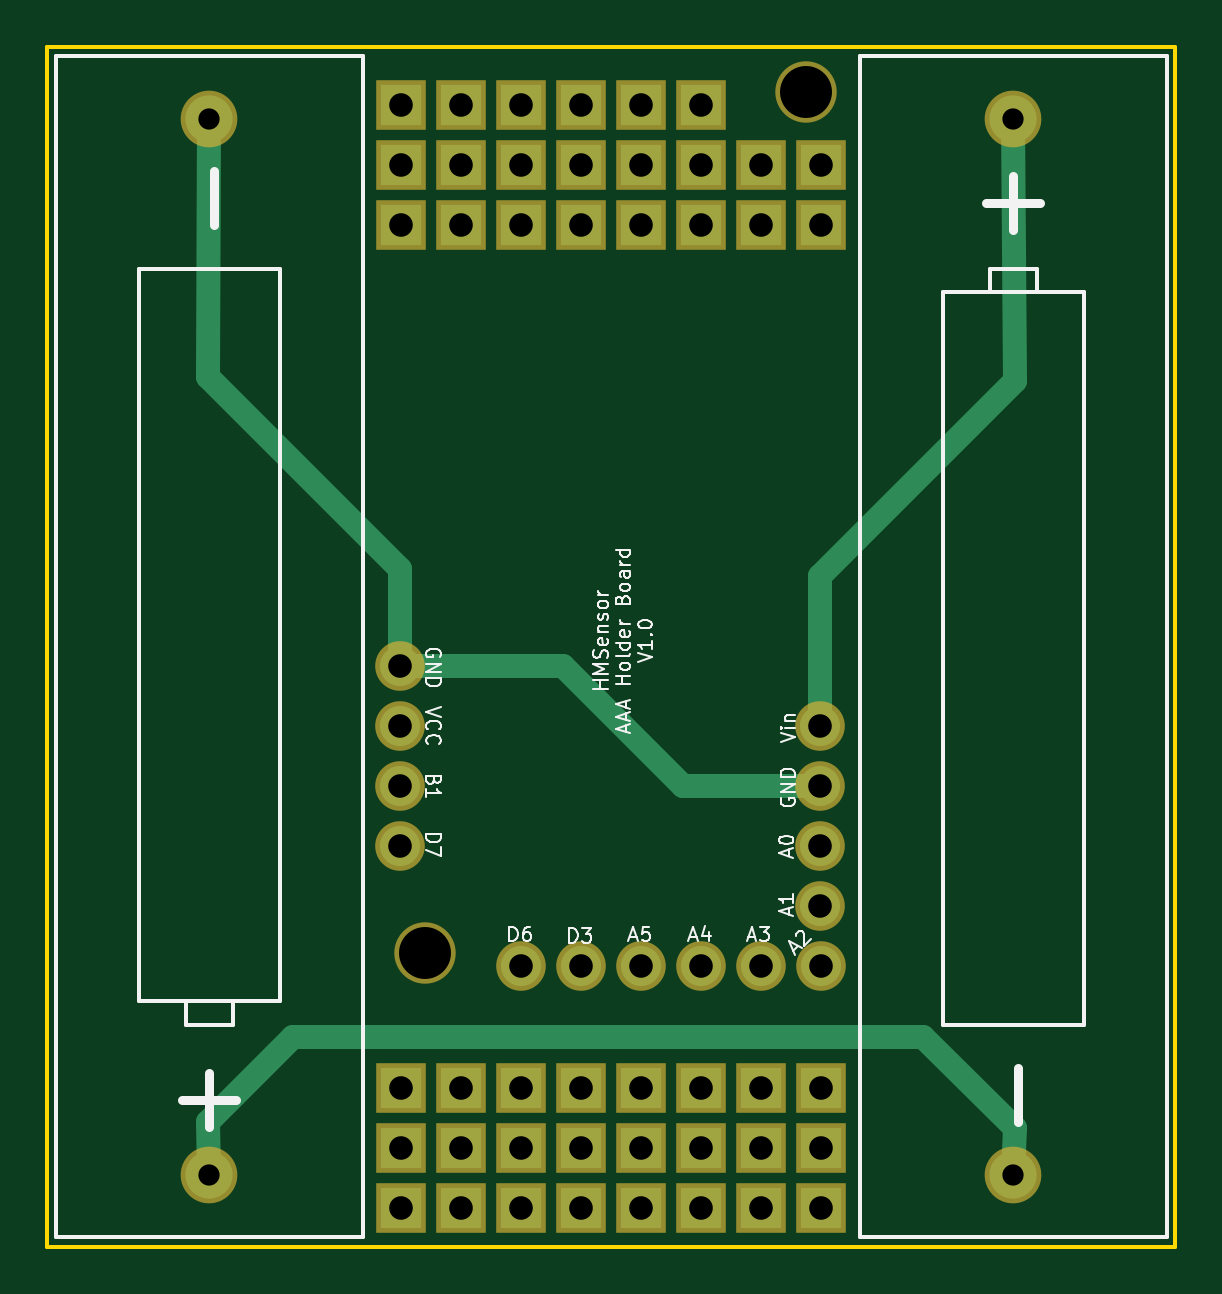
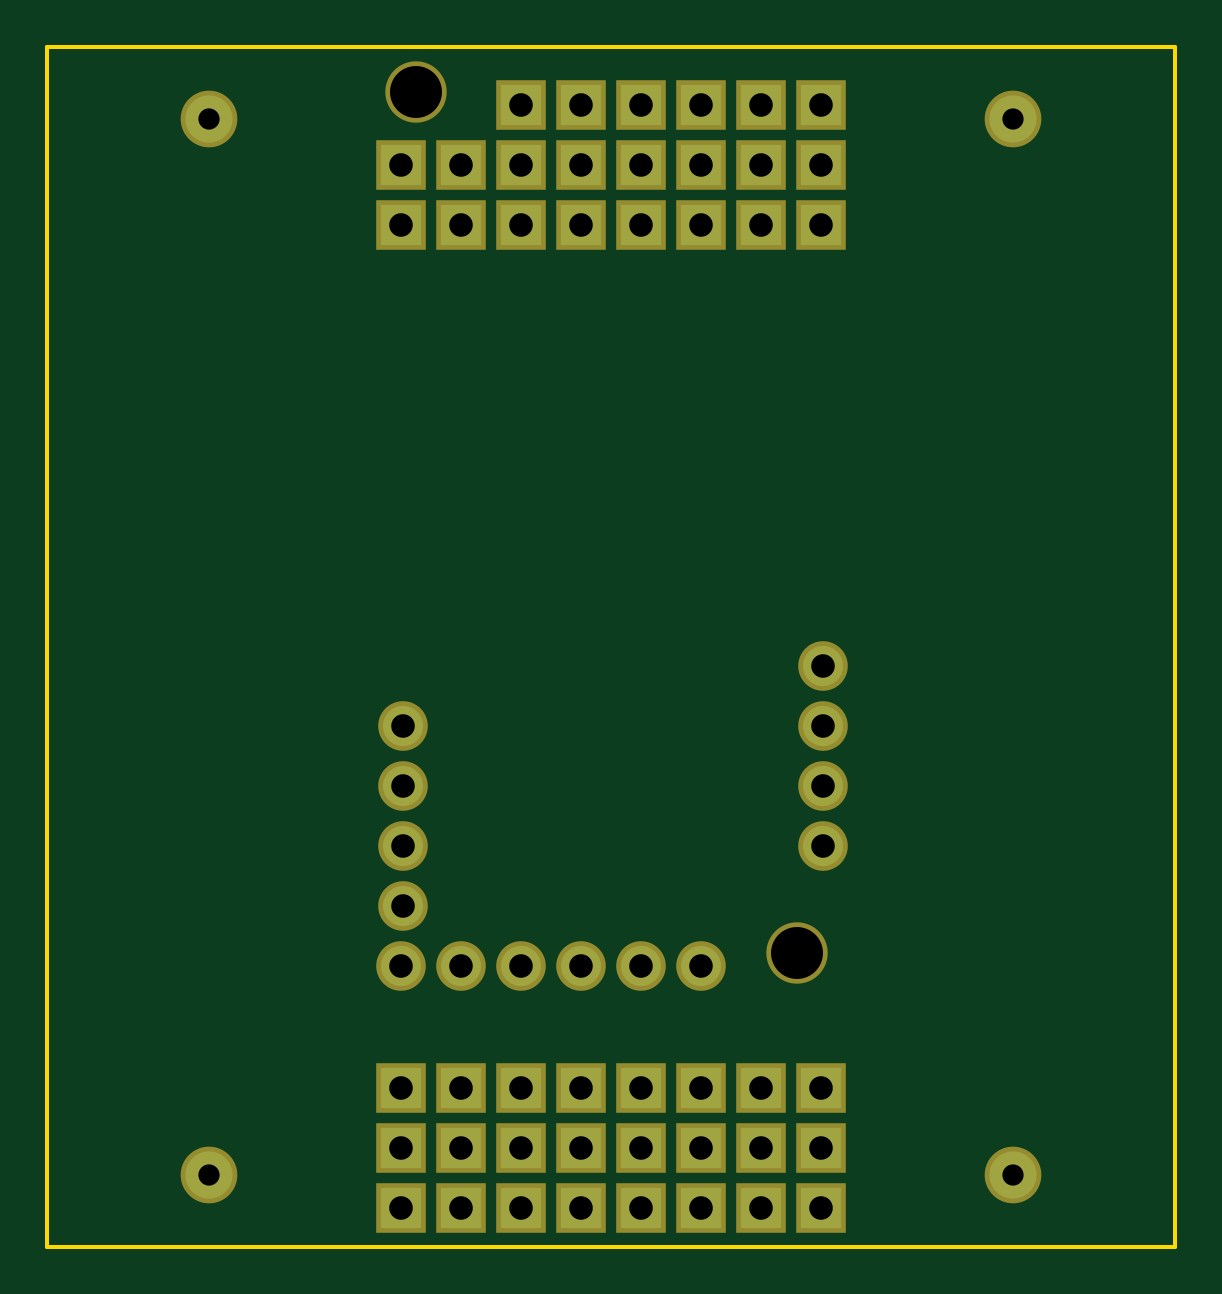
Circuit board: 8 layer files. Board 47.8 x 50.8 mm.
- bottom_copper: 2AAAHolder-B.Cu.gbl (2138 bytes)
- bottom_mask: 2AAAHolder-B.Mask.gbs (2217 bytes)
- bottom_silk: 2AAAHolder-B.SilkS.gbo (278 bytes)
- outline: 2AAAHolder-Edge.Cuts.gko (516 bytes)
- top_copper: 2AAAHolder-F.Cu.gtl (2914 bytes)
- top_mask: 2AAAHolder-F.Mask.gts (2217 bytes)
- top_silk: 2AAAHolder-F.SilkS.gto (18390 bytes)
- drill: 2AAAHolder.drl (1422 bytes)

=== bottom_copper: 2AAAHolder-B.Cu.gbl ===
G04 #@! TF.FileFunction,Copper,L2,Bot,Signal*
%FSLAX46Y46*%
G04 Gerber Fmt 4.6, Leading zero omitted, Abs format (unit mm)*
G04 Created by KiCad (PCBNEW 4.0.2-stable) date 06.07.2017 11:38:56*
%MOMM*%
G01*
G04 APERTURE LIST*
%ADD10C,0.100000*%
%ADD11R,1.700000X1.700000*%
%ADD12C,1.700000*%
%ADD13O,1.700000X1.700000*%
%ADD14C,2.000000*%
G04 APERTURE END LIST*
D10*
D11*
X170942000Y-92392500D03*
X173482000Y-92392500D03*
X176022000Y-92392500D03*
X178562000Y-92392500D03*
X181102000Y-92392500D03*
X183642000Y-92392500D03*
X186182000Y-92392500D03*
X188722000Y-92392500D03*
X170942000Y-89852500D03*
X173482000Y-89852500D03*
X176022000Y-89852500D03*
X178562000Y-89852500D03*
X181102000Y-89852500D03*
X183642000Y-89852500D03*
X186182000Y-89852500D03*
X188722000Y-89852500D03*
X170942000Y-87312500D03*
X173482000Y-87312500D03*
X176022000Y-87312500D03*
X178562000Y-87312500D03*
X181102000Y-87312500D03*
X183642000Y-87312500D03*
X170942000Y-128905000D03*
X173482000Y-128905000D03*
X176022000Y-128905000D03*
X178562000Y-128905000D03*
X181102000Y-128905000D03*
X183642000Y-128905000D03*
X186182000Y-128905000D03*
X188722000Y-128905000D03*
X170942000Y-131445000D03*
X173482000Y-131445000D03*
X176022000Y-131445000D03*
X178562000Y-131445000D03*
X181102000Y-131445000D03*
X183642000Y-131445000D03*
X186182000Y-131445000D03*
X188722000Y-131445000D03*
X170942000Y-133985000D03*
X173482000Y-133985000D03*
X176022000Y-133985000D03*
X178562000Y-133985000D03*
X181102000Y-133985000D03*
X183642000Y-133985000D03*
X186182000Y-133985000D03*
X188722000Y-133985000D03*
D12*
X170878500Y-111061500D03*
D13*
X170878500Y-113601500D03*
X170878500Y-116141500D03*
X170878500Y-118681500D03*
D12*
X188658500Y-113601500D03*
D13*
X188658500Y-116141500D03*
X188658500Y-118681500D03*
X188658500Y-121221500D03*
D12*
X188722000Y-123761500D03*
D13*
X186182000Y-123761500D03*
X183642000Y-123761500D03*
X181102000Y-123761500D03*
X178562000Y-123761500D03*
X176022000Y-123761500D03*
D14*
X196850000Y-87886000D03*
X196850000Y-132586000D03*
X162814000Y-132586000D03*
X162814000Y-87886000D03*
M02*

=== bottom_mask: 2AAAHolder-B.Mask.gbs ===
G04 #@! TF.FileFunction,Soldermask,Bot*
%FSLAX46Y46*%
G04 Gerber Fmt 4.6, Leading zero omitted, Abs format (unit mm)*
G04 Created by KiCad (PCBNEW 4.0.2-stable) date 06.07.2017 11:38:56*
%MOMM*%
G01*
G04 APERTURE LIST*
%ADD10C,0.100000*%
%ADD11C,2.600000*%
%ADD12R,2.100000X2.100000*%
%ADD13C,2.100000*%
%ADD14O,2.100000X2.100000*%
%ADD15C,2.400000*%
G04 APERTURE END LIST*
D10*
D11*
X188087000Y-86741000D03*
D12*
X170942000Y-92392500D03*
X173482000Y-92392500D03*
X176022000Y-92392500D03*
X178562000Y-92392500D03*
X181102000Y-92392500D03*
X183642000Y-92392500D03*
X186182000Y-92392500D03*
X188722000Y-92392500D03*
X170942000Y-89852500D03*
X173482000Y-89852500D03*
X176022000Y-89852500D03*
X178562000Y-89852500D03*
X181102000Y-89852500D03*
X183642000Y-89852500D03*
X186182000Y-89852500D03*
X188722000Y-89852500D03*
X170942000Y-87312500D03*
X173482000Y-87312500D03*
X176022000Y-87312500D03*
X178562000Y-87312500D03*
X181102000Y-87312500D03*
X183642000Y-87312500D03*
X170942000Y-128905000D03*
X173482000Y-128905000D03*
X176022000Y-128905000D03*
X178562000Y-128905000D03*
X181102000Y-128905000D03*
X183642000Y-128905000D03*
X186182000Y-128905000D03*
X188722000Y-128905000D03*
X170942000Y-131445000D03*
X173482000Y-131445000D03*
X176022000Y-131445000D03*
X178562000Y-131445000D03*
X181102000Y-131445000D03*
X183642000Y-131445000D03*
X186182000Y-131445000D03*
X188722000Y-131445000D03*
X170942000Y-133985000D03*
X173482000Y-133985000D03*
X176022000Y-133985000D03*
X178562000Y-133985000D03*
X181102000Y-133985000D03*
X183642000Y-133985000D03*
X186182000Y-133985000D03*
X188722000Y-133985000D03*
D13*
X170878500Y-111061500D03*
D14*
X170878500Y-113601500D03*
X170878500Y-116141500D03*
X170878500Y-118681500D03*
D13*
X188658500Y-113601500D03*
D14*
X188658500Y-116141500D03*
X188658500Y-118681500D03*
X188658500Y-121221500D03*
D13*
X188722000Y-123761500D03*
D14*
X186182000Y-123761500D03*
X183642000Y-123761500D03*
X181102000Y-123761500D03*
X178562000Y-123761500D03*
X176022000Y-123761500D03*
D11*
X171958000Y-123190000D03*
D15*
X196850000Y-87886000D03*
X196850000Y-132586000D03*
X162814000Y-132586000D03*
X162814000Y-87886000D03*
M02*

=== bottom_silk: 2AAAHolder-B.SilkS.gbo ===
G04 #@! TF.FileFunction,Legend,Bot*
%FSLAX46Y46*%
G04 Gerber Fmt 4.6, Leading zero omitted, Abs format (unit mm)*
G04 Created by KiCad (PCBNEW 4.0.2-stable) date 06.07.2017 11:38:56*
%MOMM*%
G01*
G04 APERTURE LIST*
%ADD10C,0.100000*%
G04 APERTURE END LIST*
D10*
M02*

=== outline: 2AAAHolder-Edge.Cuts.gko ===
G04 #@! TF.FileFunction,Profile,NP*
%FSLAX46Y46*%
G04 Gerber Fmt 4.6, Leading zero omitted, Abs format (unit mm)*
G04 Created by KiCad (PCBNEW 4.0.2-stable) date 06.07.2017 11:38:56*
%MOMM*%
G01*
G04 APERTURE LIST*
%ADD10C,0.100000*%
%ADD11C,0.150000*%
G04 APERTURE END LIST*
D10*
D11*
X155956000Y-135636000D02*
X155956000Y-84836000D01*
X203708000Y-84836000D02*
X203708000Y-135636000D01*
X155956000Y-84836000D02*
X203708000Y-84836000D01*
X155956000Y-135636000D02*
X203708000Y-135636000D01*
M02*

=== top_copper: 2AAAHolder-F.Cu.gtl ===
G04 #@! TF.FileFunction,Copper,L1,Top,Signal*
%FSLAX46Y46*%
G04 Gerber Fmt 4.6, Leading zero omitted, Abs format (unit mm)*
G04 Created by KiCad (PCBNEW 4.0.2-stable) date 06.07.2017 11:38:56*
%MOMM*%
G01*
G04 APERTURE LIST*
%ADD10C,0.100000*%
%ADD11R,1.700000X1.700000*%
%ADD12C,1.700000*%
%ADD13O,1.700000X1.700000*%
%ADD14C,2.000000*%
%ADD15C,1.000000*%
G04 APERTURE END LIST*
D10*
D11*
X170942000Y-92392500D03*
X173482000Y-92392500D03*
X176022000Y-92392500D03*
X178562000Y-92392500D03*
X181102000Y-92392500D03*
X183642000Y-92392500D03*
X186182000Y-92392500D03*
X188722000Y-92392500D03*
X170942000Y-89852500D03*
X173482000Y-89852500D03*
X176022000Y-89852500D03*
X178562000Y-89852500D03*
X181102000Y-89852500D03*
X183642000Y-89852500D03*
X186182000Y-89852500D03*
X188722000Y-89852500D03*
X170942000Y-87312500D03*
X173482000Y-87312500D03*
X176022000Y-87312500D03*
X178562000Y-87312500D03*
X181102000Y-87312500D03*
X183642000Y-87312500D03*
X170942000Y-128905000D03*
X173482000Y-128905000D03*
X176022000Y-128905000D03*
X178562000Y-128905000D03*
X181102000Y-128905000D03*
X183642000Y-128905000D03*
X186182000Y-128905000D03*
X188722000Y-128905000D03*
X170942000Y-131445000D03*
X173482000Y-131445000D03*
X176022000Y-131445000D03*
X178562000Y-131445000D03*
X181102000Y-131445000D03*
X183642000Y-131445000D03*
X186182000Y-131445000D03*
X188722000Y-131445000D03*
X170942000Y-133985000D03*
X173482000Y-133985000D03*
X176022000Y-133985000D03*
X178562000Y-133985000D03*
X181102000Y-133985000D03*
X183642000Y-133985000D03*
X186182000Y-133985000D03*
X188722000Y-133985000D03*
D12*
X170878500Y-111061500D03*
D13*
X170878500Y-113601500D03*
X170878500Y-116141500D03*
X170878500Y-118681500D03*
D12*
X188658500Y-113601500D03*
D13*
X188658500Y-116141500D03*
X188658500Y-118681500D03*
X188658500Y-121221500D03*
D12*
X188722000Y-123761500D03*
D13*
X186182000Y-123761500D03*
X183642000Y-123761500D03*
X181102000Y-123761500D03*
X178562000Y-123761500D03*
X176022000Y-123761500D03*
D14*
X196850000Y-87886000D03*
X196850000Y-132586000D03*
X162814000Y-132586000D03*
X162814000Y-87886000D03*
D15*
X193040000Y-126746000D02*
X196913500Y-130619500D01*
X196913500Y-130619500D02*
X196850000Y-132586000D01*
X166370000Y-126746000D02*
X193040000Y-126746000D01*
X162750500Y-130365500D02*
X166370000Y-126746000D01*
X162814000Y-132586000D02*
X162750500Y-130365500D01*
X188658500Y-116141500D02*
X182880000Y-116141500D01*
X170878500Y-111061500D02*
X177800000Y-111061500D01*
X177800000Y-111061500D02*
X182880000Y-116141500D01*
X170878500Y-111061500D02*
X170878500Y-106934000D01*
X162814000Y-87886000D02*
X162750500Y-98806000D01*
X162750500Y-98806000D02*
X170878500Y-106934000D01*
X188658500Y-107251500D02*
X196913500Y-98996500D01*
X196913500Y-98996500D02*
X196850000Y-87886000D01*
X188658500Y-113601500D02*
X188658500Y-107251500D01*
M02*

=== top_mask: 2AAAHolder-F.Mask.gts ===
G04 #@! TF.FileFunction,Soldermask,Top*
%FSLAX46Y46*%
G04 Gerber Fmt 4.6, Leading zero omitted, Abs format (unit mm)*
G04 Created by KiCad (PCBNEW 4.0.2-stable) date 06.07.2017 11:38:56*
%MOMM*%
G01*
G04 APERTURE LIST*
%ADD10C,0.100000*%
%ADD11C,2.600000*%
%ADD12R,2.100000X2.100000*%
%ADD13C,2.100000*%
%ADD14O,2.100000X2.100000*%
%ADD15C,2.400000*%
G04 APERTURE END LIST*
D10*
D11*
X188087000Y-86741000D03*
D12*
X170942000Y-92392500D03*
X173482000Y-92392500D03*
X176022000Y-92392500D03*
X178562000Y-92392500D03*
X181102000Y-92392500D03*
X183642000Y-92392500D03*
X186182000Y-92392500D03*
X188722000Y-92392500D03*
X170942000Y-89852500D03*
X173482000Y-89852500D03*
X176022000Y-89852500D03*
X178562000Y-89852500D03*
X181102000Y-89852500D03*
X183642000Y-89852500D03*
X186182000Y-89852500D03*
X188722000Y-89852500D03*
X170942000Y-87312500D03*
X173482000Y-87312500D03*
X176022000Y-87312500D03*
X178562000Y-87312500D03*
X181102000Y-87312500D03*
X183642000Y-87312500D03*
X170942000Y-128905000D03*
X173482000Y-128905000D03*
X176022000Y-128905000D03*
X178562000Y-128905000D03*
X181102000Y-128905000D03*
X183642000Y-128905000D03*
X186182000Y-128905000D03*
X188722000Y-128905000D03*
X170942000Y-131445000D03*
X173482000Y-131445000D03*
X176022000Y-131445000D03*
X178562000Y-131445000D03*
X181102000Y-131445000D03*
X183642000Y-131445000D03*
X186182000Y-131445000D03*
X188722000Y-131445000D03*
X170942000Y-133985000D03*
X173482000Y-133985000D03*
X176022000Y-133985000D03*
X178562000Y-133985000D03*
X181102000Y-133985000D03*
X183642000Y-133985000D03*
X186182000Y-133985000D03*
X188722000Y-133985000D03*
D13*
X170878500Y-111061500D03*
D14*
X170878500Y-113601500D03*
X170878500Y-116141500D03*
X170878500Y-118681500D03*
D13*
X188658500Y-113601500D03*
D14*
X188658500Y-116141500D03*
X188658500Y-118681500D03*
X188658500Y-121221500D03*
D13*
X188722000Y-123761500D03*
D14*
X186182000Y-123761500D03*
X183642000Y-123761500D03*
X181102000Y-123761500D03*
X178562000Y-123761500D03*
X176022000Y-123761500D03*
D11*
X171958000Y-123190000D03*
D15*
X196850000Y-87886000D03*
X196850000Y-132586000D03*
X162814000Y-132586000D03*
X162814000Y-87886000D03*
M02*

=== top_silk: 2AAAHolder-F.SilkS.gto (18390 bytes, source omitted) ===
=== drill: 2AAAHolder.drl ===
M48
;DRILL file {KiCad 4.0.2-stable} date 06.07.2017 11:38:52
;FORMAT={-:-/ absolute / metric / decimal}
FMAT,2
METRIC,TZ
T1C0.900
T2C1.000
T3C2.200
%
G90
G05
M71
T1
X162.814Y-87.886
X162.814Y-132.586
X196.85Y-87.886
X196.85Y-132.586
T2
X170.879Y-111.061
X170.879Y-113.602
X170.879Y-116.141
X170.879Y-118.681
X170.942Y-87.312
X170.942Y-89.852
X170.942Y-92.392
X170.942Y-128.905
X170.942Y-131.445
X170.942Y-133.985
X173.482Y-87.312
X173.482Y-89.852
X173.482Y-92.392
X173.482Y-128.905
X173.482Y-131.445
X173.482Y-133.985
X176.022Y-87.312
X176.022Y-89.852
X176.022Y-92.392
X176.022Y-123.761
X176.022Y-128.905
X176.022Y-131.445
X176.022Y-133.985
X178.562Y-87.312
X178.562Y-89.852
X178.562Y-92.392
X178.562Y-123.761
X178.562Y-128.905
X178.562Y-131.445
X178.562Y-133.985
X181.102Y-87.312
X181.102Y-89.852
X181.102Y-92.392
X181.102Y-123.761
X181.102Y-128.905
X181.102Y-131.445
X181.102Y-133.985
X183.642Y-87.312
X183.642Y-89.852
X183.642Y-92.392
X183.642Y-123.761
X183.642Y-128.905
X183.642Y-131.445
X183.642Y-133.985
X186.182Y-89.852
X186.182Y-92.392
X186.182Y-123.761
X186.182Y-128.905
X186.182Y-131.445
X186.182Y-133.985
X188.659Y-113.602
X188.659Y-116.141
X188.659Y-118.681
X188.659Y-121.221
X188.722Y-89.852
X188.722Y-92.392
X188.722Y-123.761
X188.722Y-128.905
X188.722Y-131.445
X188.722Y-133.985
T3
X171.958Y-123.19
X188.087Y-86.741
T0
M30
